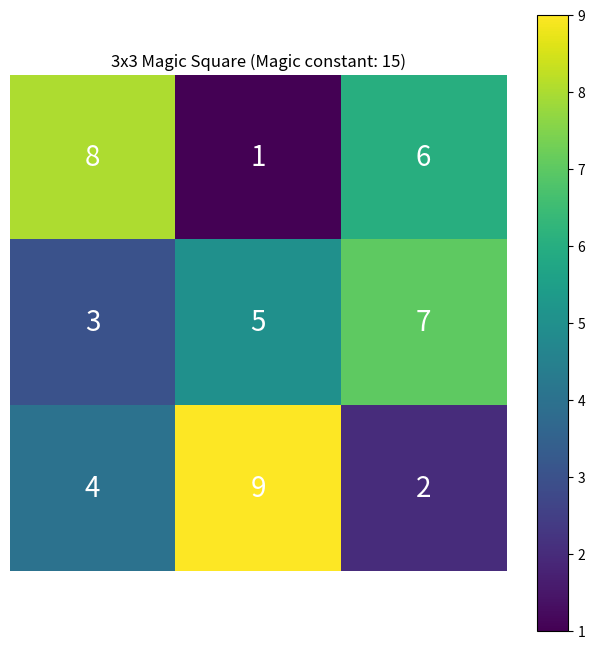

Here is the Python script that generated this plot:
import sys
import os

# Add UML Calculator to path
# Adjust this path to match your installation
uml_path = os.path.abspath('../UML_Calculator')
sys.path.append(uml_path)

# Import UML modules
try:
    from uml_core import parse_uml, eval_uml, recursive_compress
    from symbolic_extensions import demo_symbolic_extensions
    print("UML Calculator modules imported successfully!")
except ImportError as e:
    print(f"Error importing UML modules: {e}")
    print("This notebook will continue in demonstration mode.")
    
# For visualization
import matplotlib.pyplot as plt
import numpy as np

# Define some example UML expressions
expressions = [
    "A5:B7",       # Combining A-type value 5 with B-type value 7
    "C9+D4",       # Adding C-type value 9 with D-type value 4
    "E3:F8:G2",    # Multi-level combination
    "H6*J3"        # Multiplication operation
]

# Function to evaluate UML expressions (simulated or real)
def evaluate_uml(expr):
    try:
        # Try to use actual UML Calculator if available
        if 'eval_uml' in globals():
            return eval_uml(expr)
        else:
            # Simulated results for demonstration
            results = {
                "A5:B7": "H12",
                "C9+D4": "G13",
                "E3:F8:G2": "R13",
                "H6*J3": "Q18"
            }
            return results.get(expr, "Cannot simulate this expression")
    except Exception as e:
        return f"Error: {str(e)}"

# Evaluate and display results
for expr in expressions:
    result = evaluate_uml(expr)
    print(f"{expr} = {result}")

# Function to apply RIS operation (simulated or real)
def apply_ris(expr):
    try:
        # Try to use actual RIS implementation if available
        if 'ris_meta_operator' in globals():
            from uml_core import ris_meta_operator
            return ris_meta_operator(expr)
        else:
            # Simulated results for demonstration
            inner_expr = expr.replace("RIS(", "").replace(")", "")
            base_result = evaluate_uml(inner_expr)
            # Simulate a transformation
            if base_result.startswith("H"):
                return f"F{int(base_result[1:])*2}"
            elif base_result.startswith("G"):
                return f"M{int(base_result[1:])+5}"
            elif base_result.startswith("R"):
                return f"T{int(base_result[1:])*3}"
            elif base_result.startswith("Q"):
                return f"V{int(base_result[1:])-3}"
            else:
                return f"Z{base_result[1:]}"
    except Exception as e:
        return f"Error: {str(e)}"

# Example RIS operations
ris_examples = [
    "RIS(A5:B7)",
    "RIS(C9+D4)",
    "RIS(E3:F8:G2)",
    "RIS(H6*J3)"
]

# Apply and display results
for expr in ris_examples:
    result = apply_ris(expr)
    print(f"{expr} = {result}")

# Function to create magic squares (simplified version)
def create_magic_square(n):
    if n == 3:
        return np.array([
            [8, 1, 6],
            [3, 5, 7],
            [4, 9, 2]
        ])
    elif n == 4:
        return np.array([
            [16, 3, 2, 13],
            [5, 10, 11, 8],
            [9, 6, 7, 12],
            [4, 15, 14, 1]
        ])
    elif n == 5:
        return np.array([
            [17, 24, 1, 8, 15],
            [23, 5, 7, 14, 16],
            [4, 6, 13, 20, 22],
            [10, 12, 19, 21, 3],
            [11, 18, 25, 2, 9]
        ])
    else:
        raise ValueError(f"Magic square of size {n} not implemented in this example")

# Create and visualize a 3x3 magic square
magic3 = create_magic_square(3)
magic_constant = magic3.sum(axis=0)[0]  # Sum of first column (should be same for all)

plt.figure(figsize=(8, 8))
plt.imshow(magic3, cmap='viridis')

# Add text annotations for the numbers
for i in range(3):
    for j in range(3):
        plt.text(j, i, str(magic3[i, j]), ha='center', va='center', color='white', fontsize=20)

plt.title(f"3x3 Magic Square (Magic constant: {magic_constant})")
plt.axis('off')
plt.colorbar()
plt.show()

# Verify that it's a magic square
print("Row sums:", magic3.sum(axis=1))
print("Column sums:", magic3.sum(axis=0))
print("Main diagonal sum:", np.trace(magic3))
print("Other diagonal sum:", np.trace(np.fliplr(magic3)))

# Function to convert magic square to UML notation (simplified)
def square_to_uml(square):
    n = square.shape[0]
    result = []
    
    # Convert rows to UML
    for i in range(n):
        row_expr = "+".join([f"A{square[i,j]}" for j in range(n)])
        result.append(row_expr)
    
    # Convert columns to UML
    for j in range(n):
        col_expr = "+".join([f"B{square[i,j]}" for i in range(n)])
        result.append(col_expr)
    
    # Convert main diagonal to UML
    diag1_expr = "+".join([f"C{square[i,i]}" for i in range(n)])
    result.append(diag1_expr)
    
    # Convert other diagonal to UML
    diag2_expr = "+".join([f"D{square[i,n-1-i]}" for i in range(n)])
    result.append(diag2_expr)
    
    return result

# Convert 3x3 magic square to UML
uml_expressions = square_to_uml(magic3)

print("UML representations of magic square:\n")
for i, expr in enumerate(uml_expressions):
    print(f"Expression {i+1}: {expr}")
    # Normally we would also evaluate these with eval_uml

# Function to demonstrate recursive compression (simplified)
def demo_compression(data):
    try:
        # Try to use actual recursive_compress if available
        if 'recursive_compress' in globals():
            return recursive_compress(data)
        else:
            # Simulated results for demonstration
            # This is a very simplified simulation
            if isinstance(data, list) and all(isinstance(x, int) for x in data):
                # For numerical sequences, find a simple pattern
                if len(data) >= 3:
                    # Check if arithmetic sequence
                    diffs = [data[i+1] - data[i] for i in range(len(data)-1)]
                    if all(d == diffs[0] for d in diffs):
                        return f"ArithSeq(start={data[0]}, step={diffs[0]}, length={len(data)})"
                    
                    # Check if geometric sequence
                    if all(data[i] != 0 for i in range(len(data))):
                        ratios = [data[i+1]/data[i] for i in range(len(data)-1)]
                        if all(abs(r - ratios[0]) < 0.0001 for r in ratios):
                            return f"GeoSeq(start={data[0]}, ratio={ratios[0]:.2f}, length={len(data)})"
                
                # If no pattern found
                return f"RawData({data})"
            else:
                return "Cannot compress this data type in demo mode"
    except Exception as e:
        return f"Error: {str(e)}"

# Example sequences to compress
sequences = [
    [2, 4, 6, 8, 10, 12],           # Arithmetic sequence
    [3, 6, 12, 24, 48],             # Geometric sequence
    [1, 1, 2, 3, 5, 8, 13, 21],     # Fibonacci (not easily detectable in our simple demo)
    [7, 11, 15, 19, 23]             # Arithmetic with step 4
]

print("Recursive Compression Examples:\n")
for seq in sequences:
    compressed = demo_compression(seq)
    print(f"Original: {seq}")
    print(f"Compressed: {compressed}\n")